The GitHub repository yeseul106/Deep-Learning contains a labelled image folder "GAN_practice1" with 3 categories: apple, banana, orange. Examples follow, each with its label.

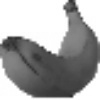
Label: banana

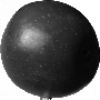
Label: apple

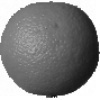
Label: orange

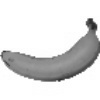
Label: banana

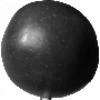
Label: apple

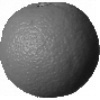
Label: orange
